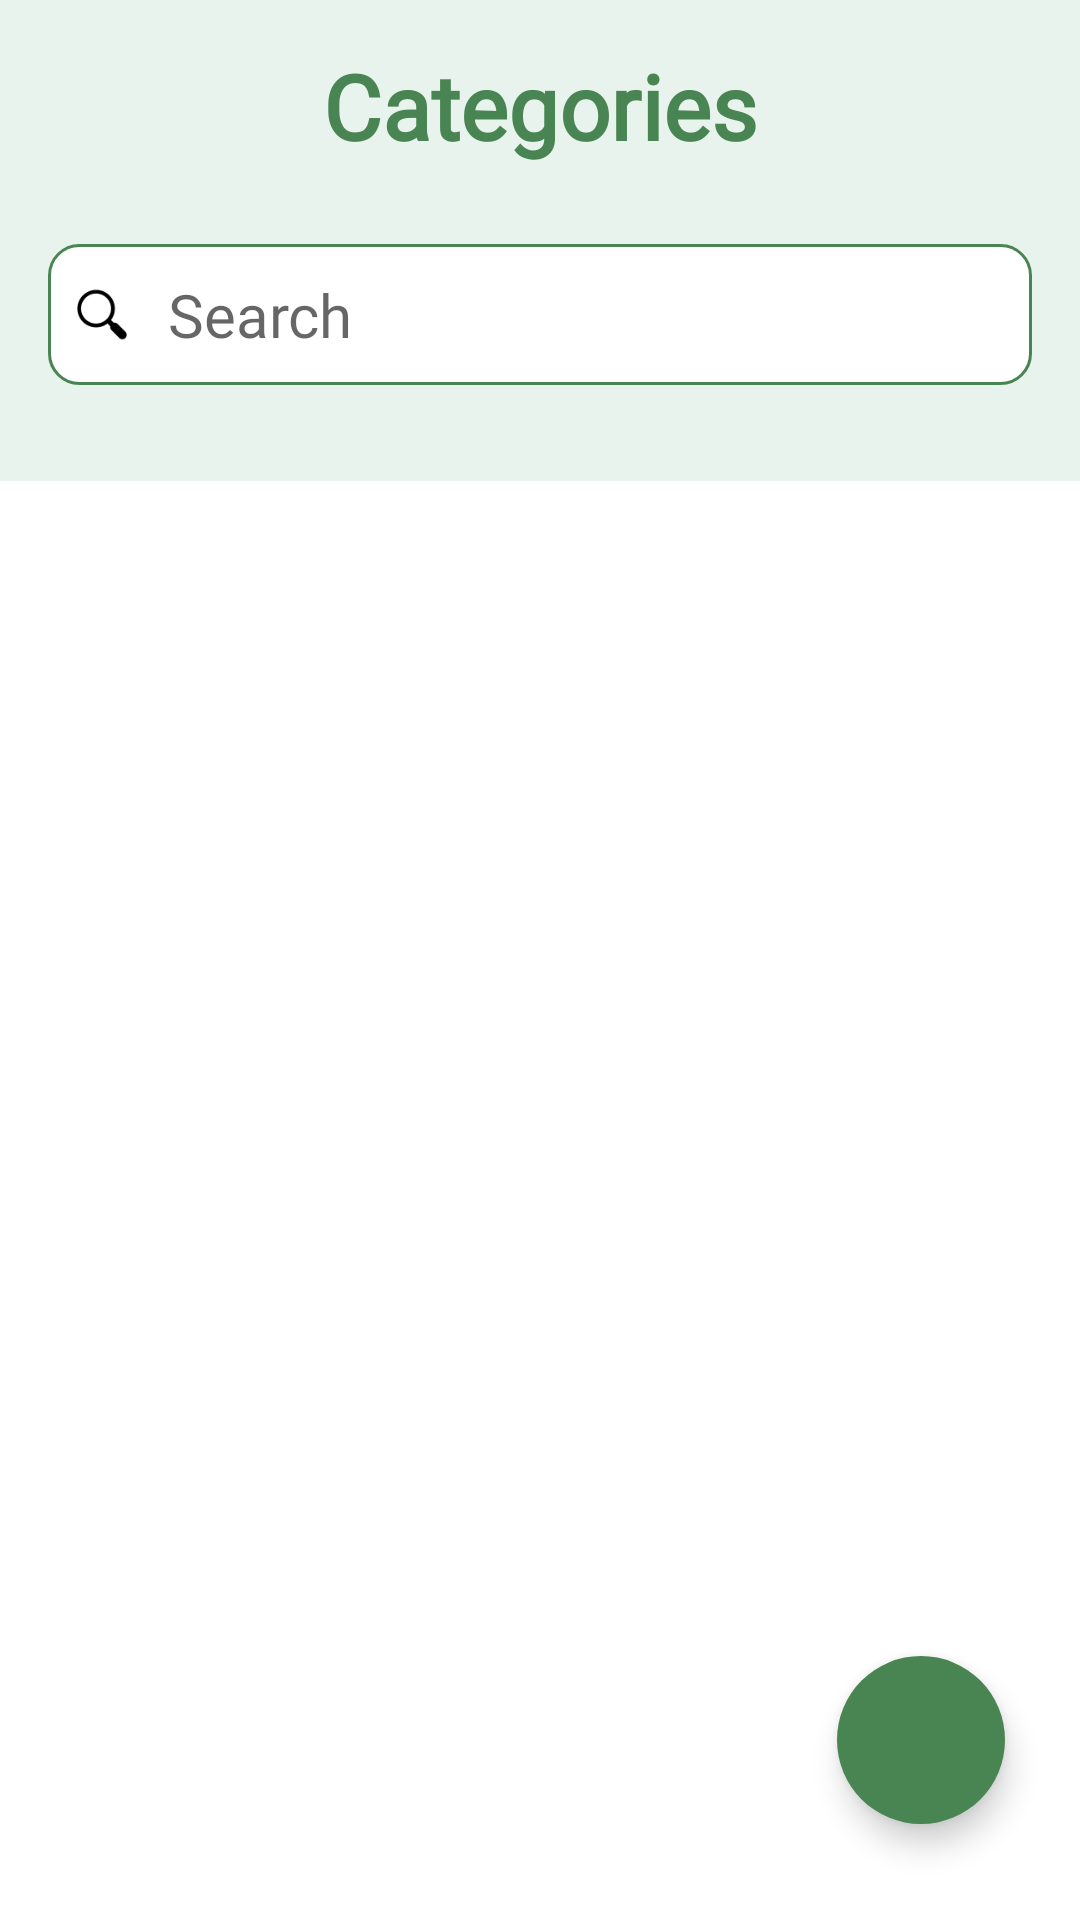

Reconstruct the res/layout file that produces this screen, plus the resources it refers to.
<!-- AndroidManifest.xml: application theme Theme.Plantlets -->
<!-- res/layout/fragment_category.xml -->
<?xml version="1.0" encoding="utf-8"?>
<androidx.constraintlayout.widget.ConstraintLayout xmlns:android="http://schemas.android.com/apk/res/android"
    xmlns:app="http://schemas.android.com/apk/res-auto"
    xmlns:tools="http://schemas.android.com/tools"
    android:layout_width="match_parent"
    android:layout_height="match_parent"
    android:background="@color/green_grey"
    tools:context=".fragments.seller.CategoryFragment"
    android:animateLayoutChanges="true">

    <TextView
        android:id="@+id/tvLabelCategory"
        android:layout_width="@dimen/zero"
        android:layout_height="wrap_content"
        android:fontFamily="@font/futura_medium"
        android:paddingTop="15dp"
        android:paddingBottom="10dp"
        android:text="@string/categories"
        android:textAlignment="center"
        android:textColor="@color/light_green"
        android:textSize="@dimen/font_normal_125"
        android:textStyle="bold"
        app:layout_constraintEnd_toEndOf="parent"
        app:layout_constraintStart_toStartOf="parent"
        app:layout_constraintTop_toTopOf="parent" />

    <androidx.constraintlayout.widget.ConstraintLayout
        android:id="@+id/cvSearchBar"
        android:layout_width="0dp"
        android:layout_height="wrap_content"
        android:layout_marginHorizontal="@dimen/margin_normal_100"
        android:layout_marginTop="@dimen/margin_normal_100"
        android:background="@drawable/shape_search_border"
        android:paddingVertical="@dimen/padding_small_100"
        app:layout_constraintEnd_toEndOf="parent"
        app:layout_constraintStart_toStartOf="parent"
        app:layout_constraintTop_toBottomOf="@+id/tvLabelCategory">

        <ImageView
            android:id="@+id/ivSearch"
            android:layout_width="20dp"
            android:layout_height="0dp"
            android:layout_marginStart="@dimen/margin_small_100"
            android:src="@drawable/ic_search"
            app:layout_constraintBottom_toBottomOf="@id/etSearch"
            app:layout_constraintStart_toStartOf="parent"
            app:layout_constraintTop_toTopOf="@id/etSearch" />

        <EditText
            android:id="@+id/etSearch"
            android:layout_width="0dp"
            android:layout_height="wrap_content"
            android:layout_marginStart="@dimen/margin_small_150"
            android:background="@null"
            android:fontFamily="@font/futura_medium"
            android:hint="@string/search"
            android:paddingVertical="@dimen/padding_small_100"
            android:textColor="@color/black"
            android:textSize="@dimen/font_small_150"
            app:layout_constraintBottom_toBottomOf="parent"
            app:layout_constraintEnd_toEndOf="parent"
            app:layout_constraintStart_toEndOf="@+id/ivSearch"
            app:layout_constraintTop_toTopOf="parent" />

    </androidx.constraintlayout.widget.ConstraintLayout>

    <androidx.recyclerview.widget.RecyclerView
        android:id="@+id/rvCategoryList"
        android:layout_width="0dp"
        android:layout_height="0dp"
        android:layout_marginTop="@dimen/margin_normal_200"
        android:background="@color/white"
        android:paddingVertical="10dp"
        app:layout_constraintBottom_toBottomOf="parent"
        app:layout_constraintEnd_toEndOf="parent"
        app:layout_constraintStart_toStartOf="parent"
        app:layout_constraintTop_toBottomOf="@+id/cvSearchBar"
        tools:listitem="@layout/item_category" />

    <com.google.android.material.floatingactionbutton.FloatingActionButton
        android:id="@+id/fabCategory"
        android:layout_width="wrap_content"
        android:layout_height="wrap_content"
        android:layout_marginEnd="@dimen/margin_normal_150"
        android:layout_marginBottom="@dimen/margin_normal_200"
        android:contentDescription="@string/add_category"
        app:elevation="6dp"
        app:backgroundTint="@color/light_green"
        app:tint="@color/white"
        app:pressedTranslationZ="12dp"
        app:borderWidth="0dp"
        app:layout_constraintBottom_toBottomOf="parent"
        app:layout_constraintEnd_toEndOf="parent"
        app:srcCompat="@drawable/ic_add" />

</androidx.constraintlayout.widget.ConstraintLayout>
<!-- res/layout/item_category.xml (included above) -->
<?xml version="1.0" encoding="utf-8"?>

<androidx.constraintlayout.widget.ConstraintLayout xmlns:android="http://schemas.android.com/apk/res/android"
    android:layout_width="match_parent"
    android:layout_height="wrap_content"
    xmlns:app="http://schemas.android.com/apk/res-auto"
    android:layout_margin="10dp">

    <androidx.constraintlayout.widget.ConstraintLayout
        android:id="@+id/cvMain"
        app:layout_constraintBottom_toBottomOf="parent"
        app:layout_constraintEnd_toEndOf="parent"
        app:layout_constraintStart_toStartOf="parent"
        app:layout_constraintTop_toTopOf="parent"
        android:layout_width="match_parent"
        android:layout_height="wrap_content"
        android:background="@drawable/shape_curve_green_grey"
        android:padding="20dp"
        android:visibility="visible">


        <TextView
            android:id="@+id/tvCategoryName"
            android:layout_width="0dp"
            android:layout_height="wrap_content"
            android:layout_marginHorizontal="@dimen/margin_normal_100"
            android:fontFamily="@font/futura_medium"
            android:maxLength="25"
            android:text="Plants"
            android:scrollHorizontally="true"
            android:singleLine="true"
            android:textColor="@color/black"
            android:textSize="@dimen/font_small_150"
            app:layout_constraintBottom_toBottomOf="parent"
            app:layout_constraintEnd_toStartOf="@+id/ivEdit"
            app:layout_constraintStart_toStartOf="parent"
            app:layout_constraintTop_toTopOf="parent" />

        <ImageView
            android:id="@+id/ivEdit"
            android:layout_width="wrap_content"
            android:layout_height="0dp"
            android:adjustViewBounds="true"
            app:layout_constraintBottom_toBottomOf="parent"
            app:layout_constraintEnd_toStartOf="@id/ivDelete"
            app:layout_constraintHeight_percent="0.95"
            app:layout_constraintTop_toTopOf="parent"
            android:layout_marginEnd="@dimen/margin_normal_125"
            app:srcCompat="@drawable/ic_edit_black" />

        <ImageView
            android:id="@+id/ivDelete"
            android:layout_width="wrap_content"
            android:layout_height="0dp"
            android:adjustViewBounds="true"
            app:layout_constraintBottom_toBottomOf="parent"
            app:layout_constraintEnd_toEndOf="parent"
            app:layout_constraintHeight_percent="0.95"
            app:layout_constraintTop_toTopOf="parent"
            app:srcCompat="@drawable/ic_delete_black" />
    </androidx.constraintlayout.widget.ConstraintLayout>


</androidx.constraintlayout.widget.ConstraintLayout>
<!-- resources referenced by this layout -->
<resources>
  <color name="black">#FF000000</color>
  <color name="green_grey">#E9F3ED</color>
  <color name="light_green">#498553</color>
  <color name="white">#FFFFFFFF</color>
  <dimen name="font_normal_125">30sp</dimen>
  <dimen name="font_small_150">20sp</dimen>
  <dimen name="margin_normal_100">16dp</dimen>
  <dimen name="margin_normal_125">20dp</dimen>
  <dimen name="margin_normal_150">25dp</dimen>
  <dimen name="margin_normal_200">32dp</dimen>
  <dimen name="margin_small_100">8dp</dimen>
  <dimen name="margin_small_150">12dp</dimen>
  <dimen name="padding_small_100">5dp</dimen>
  <dimen name="zero">0dp</dimen>
  <!-- drawable ic_edit_black (drawable) -->
  <vector android:height="24dp" android:tint="@color/black"
      android:viewportHeight="24" android:viewportWidth="24"
      android:width="24dp" xmlns:android="http://schemas.android.com/apk/res/android">
      <path android:fillColor="@android:color/black" android:pathData="M3,17.25V21h3.75L17.81,9.94l-3.75,-3.75L3,17.25zM20.71,7.04c0.39,-0.39 0.39,-1.02 0,-1.41l-2.34,-2.34c-0.39,-0.39 -1.02,-0.39 -1.41,0l-1.83,1.83 3.75,3.75 1.83,-1.83z"/>
  </vector>
  <!-- drawable ic_search: png bitmap (drawable, 1426 bytes) -->
  <!-- drawable shape_curve_green_grey (drawable) -->
  <?xml version="1.0" encoding="utf-8"?>
  <selector xmlns:android="http://schemas.android.com/apk/res/android">
      <item>
          <shape android:shape="rectangle">
              <solid android:color="@color/green_grey"/>
              <corners android:radius="20dp"/>
  
          </shape>
      </item>
  
  </selector>
  <!-- drawable shape_search_border (drawable) -->
  <?xml version="1.0" encoding="utf-8"?>
  <shape xmlns:android="http://schemas.android.com/apk/res/android">
      <solid android:color="@color/white"/>
      <stroke android:width="1dp" android:color="@color/light_green"/>
      <corners android:radius="10dp"/>
      <padding android:left="0dp" android:top="0dp" android:right="0dp" android:bottom="0dp" />
  </shape>
  <string name="add_category">Add Category</string>
  <string name="categories">Categories</string>
  <string name="search">Search</string>
  <style name="Theme.Plantlets" parent="Theme.MaterialComponents.Light.NoActionBar">
          
          <item name="colorPrimary">@color/purple_500</item>
          <item name="colorPrimaryVariant">@color/purple_700</item>
          <item name="colorOnPrimary">@color/white</item>
          
          <item name="colorSecondary">@color/teal_200</item>
          <item name="colorSecondaryVariant">@color/teal_700</item>
          <item name="colorOnSecondary">@color/black</item>
          
          <item name="android:statusBarColor">@android:color/transparent</item>
          
      </style>
  <color name="purple_500">#FF6200EE</color>
  <color name="purple_700">#FF3700B3</color>
  <color name="teal_200">#FF03DAC5</color>
  <color name="teal_700">#FF018786</color>
</resources>
